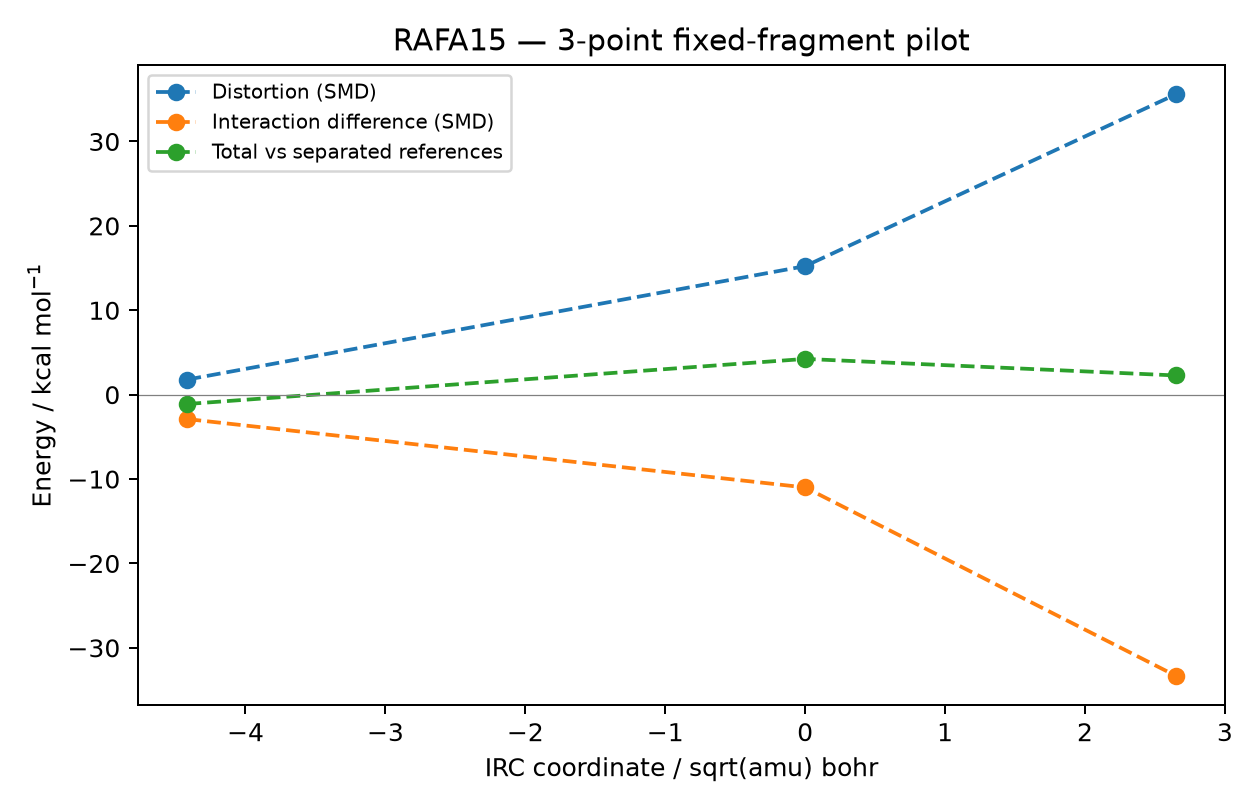

The file beside this chart, header and first rows:
role, point_id, coordinate, full_energy_hartree, C20_N_distance_A, substrate_hartree, lys_hartree, reference_sum_hartree, distortion_kcal_mol, interaction_difference_kcal_mol, total_relative_kcal_mol, identity_residual_hartree, substrate_distortion_kcal_mol, lys_distortion_kcal_mol
reactant_side, RAFA15_p1_0035, -4.416, -1601, 2.59, -1427, -174.5, -1601, 1.789, -2.895, -1.106, 0.0, 1.63, 0.1593
TS, RAFA15_p0_0000, 0.0, -1601, 1.961, -1427, -174.5, -1601, 15.23, -10.99, 4.235, 0.0, 14.75, 0.4823
product_side, RAFA15_p2_0021, 2.647, -1601, 1.624, -1427, -174.5, -1601, 35.57, -33.29, 2.276, 0.0, 34.61, 0.9605
